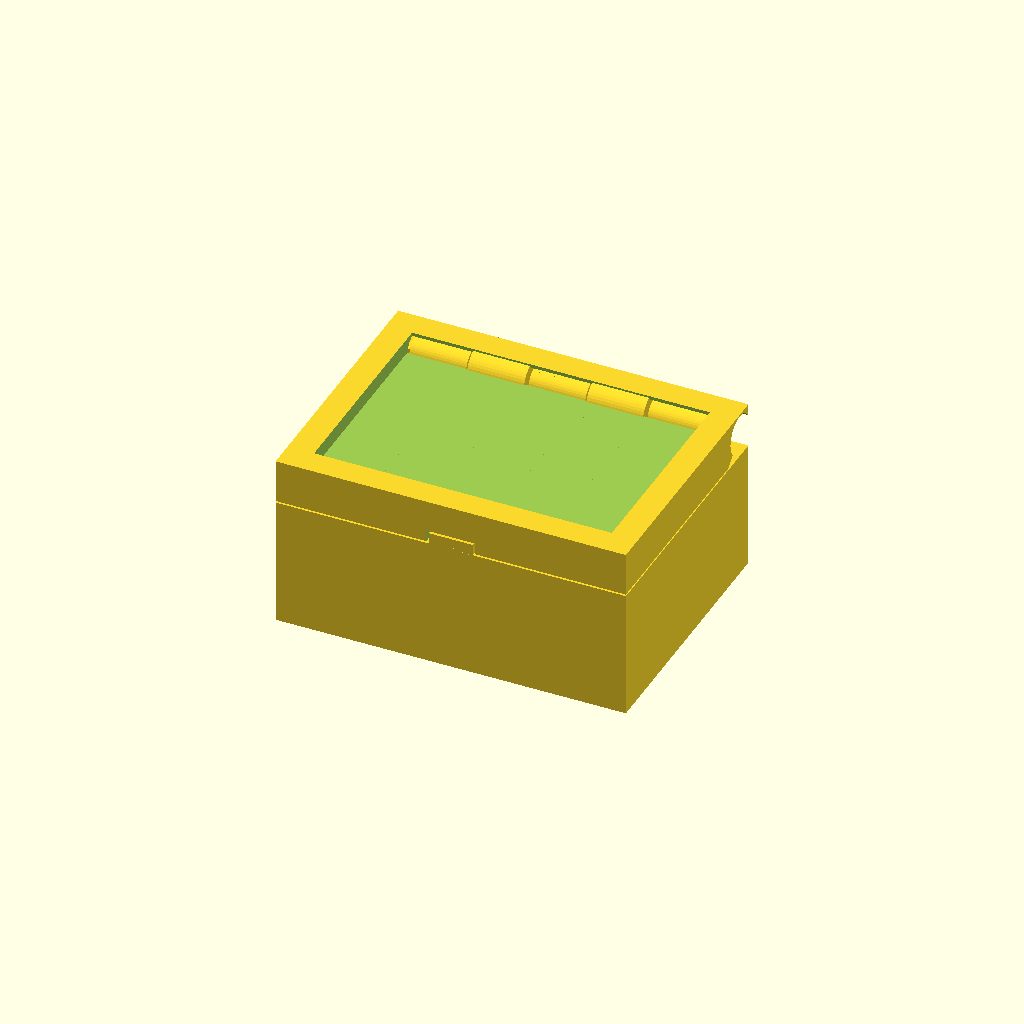
Cell 1: rendered with the file's own defaults.
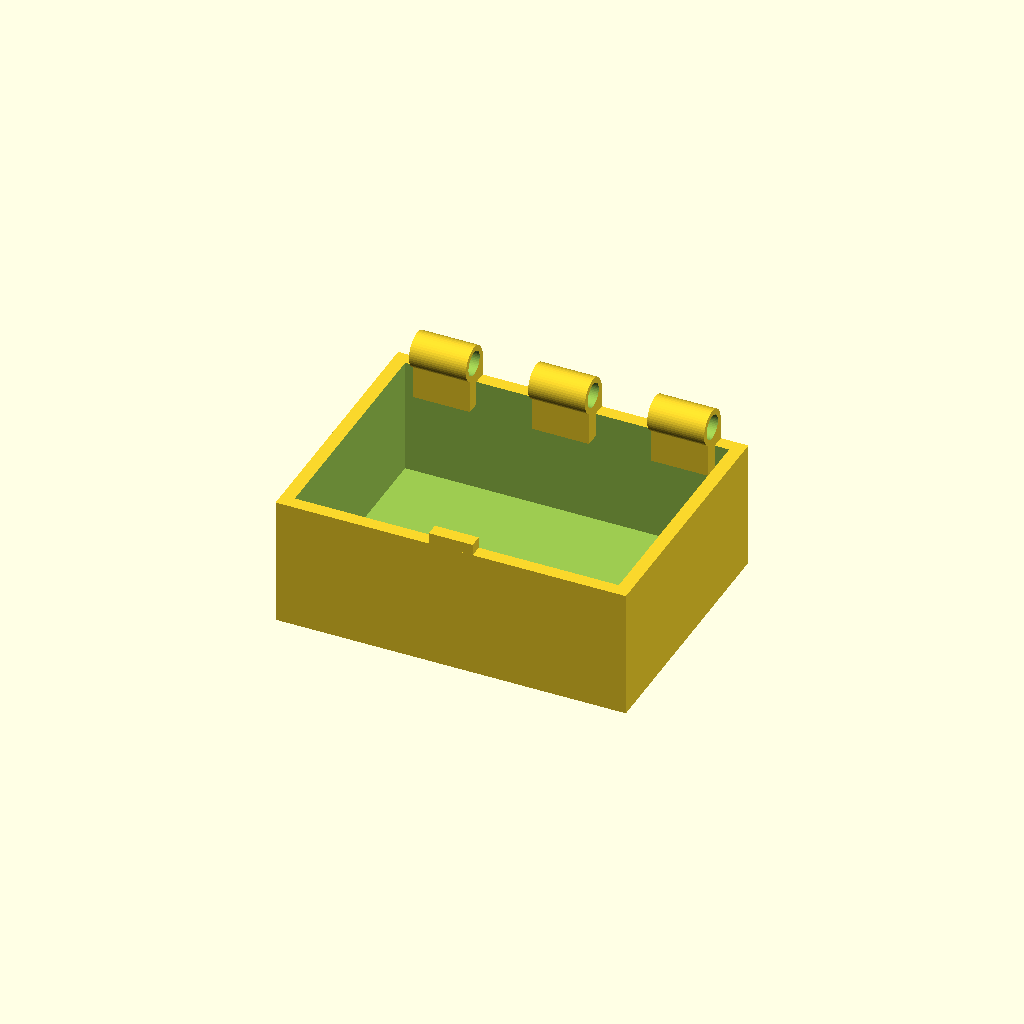
Cell 2: the same model with part = "box".
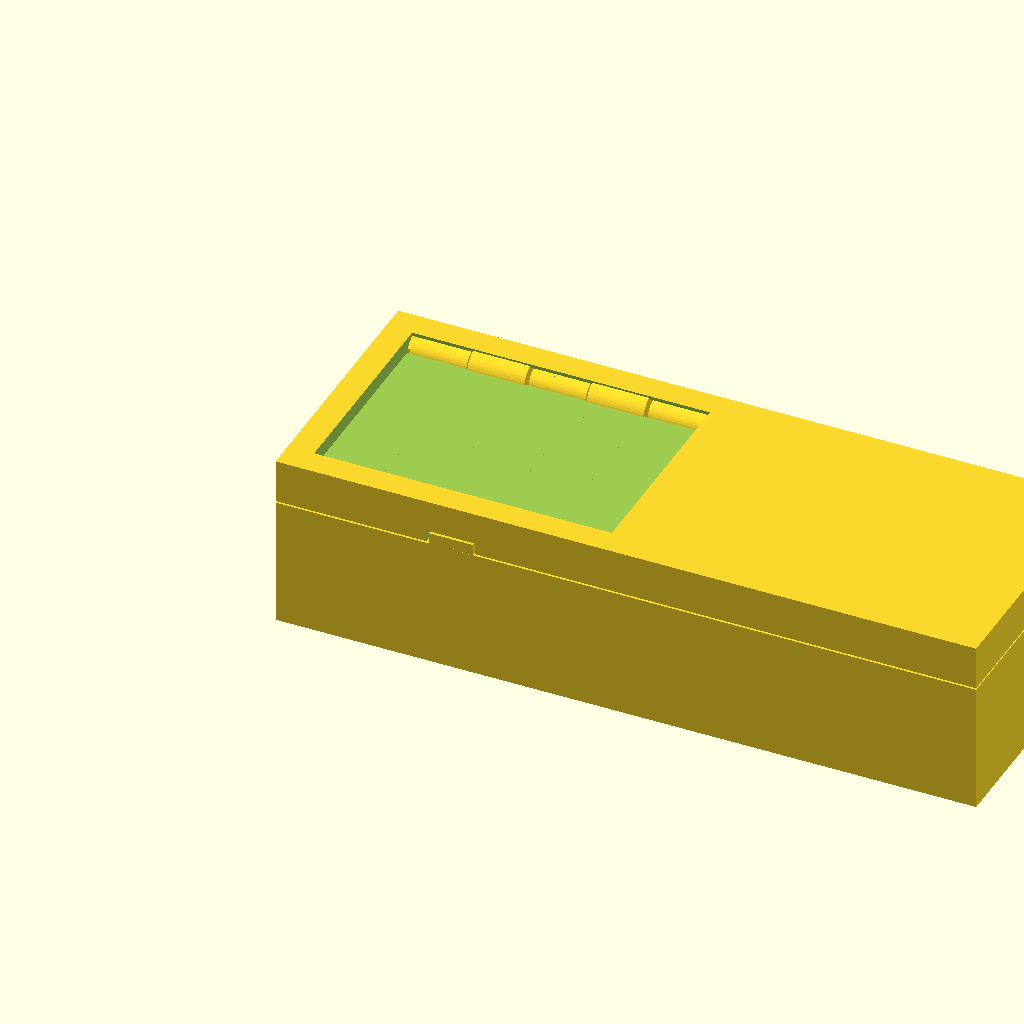
Cell 3: box_w = 160 (everything else at default).
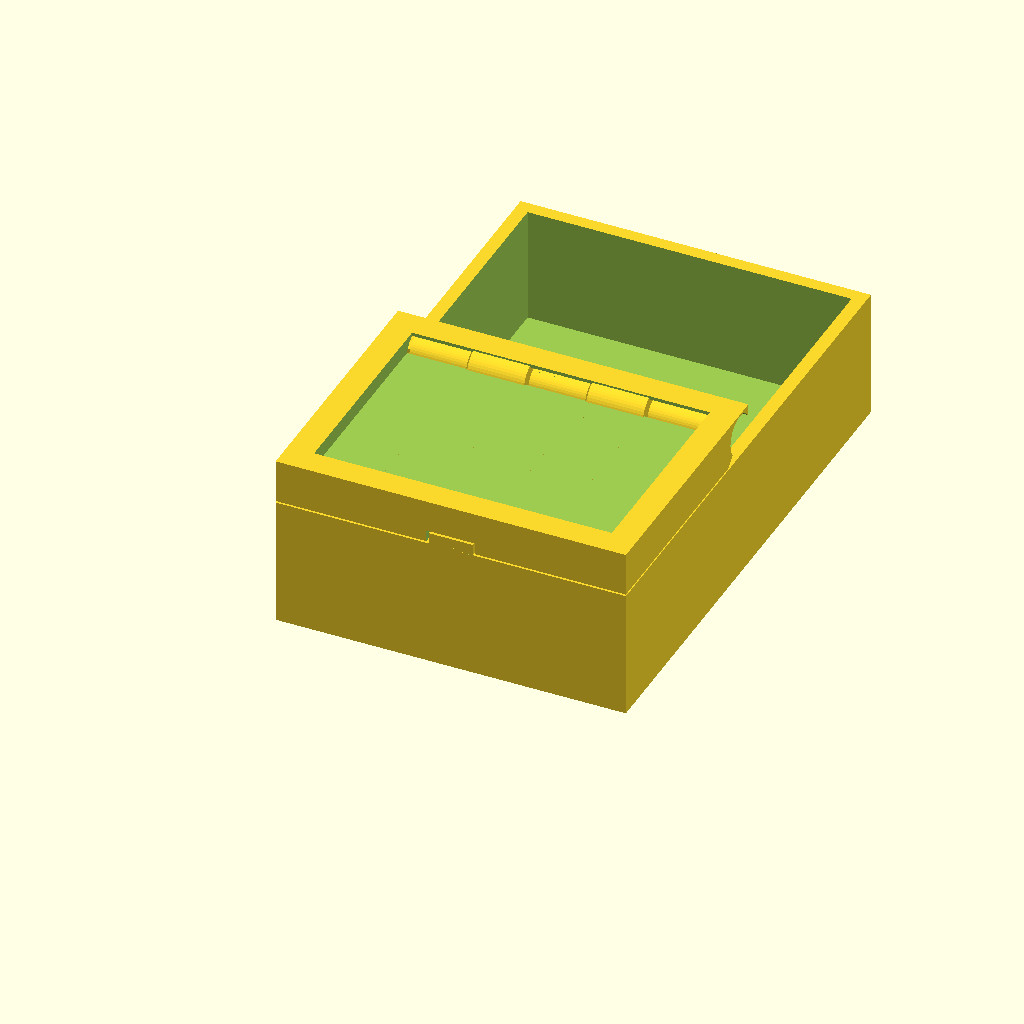
Cell 4 — box_d set to 120, the other parameters unchanged.
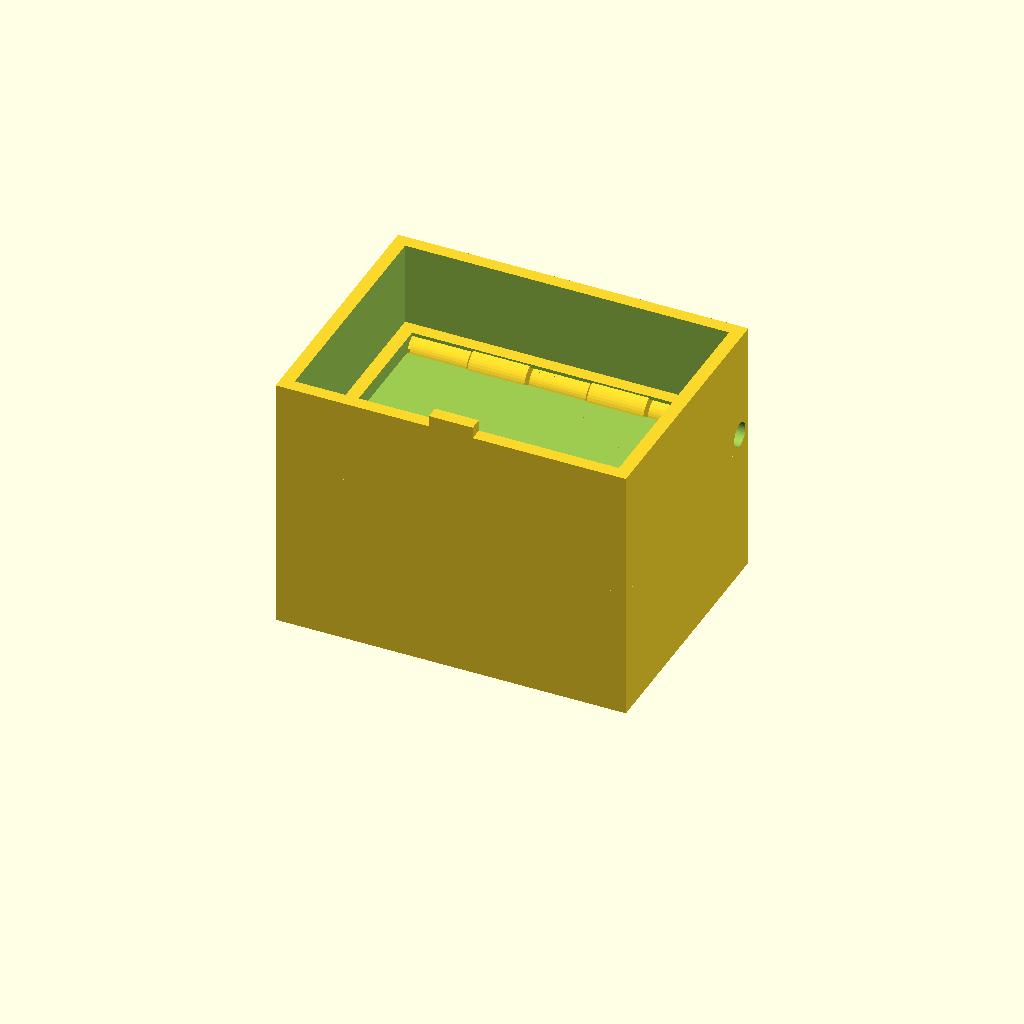
Cell 5 — box_h set to 59.2, the other parameters unchanged.
One fixed orthographic camera (rotation 55°, 0°, 25°; colour scheme Cornfield) for every cell.
The OpenSCAD source (results/design/hinge_box/20261031T042110Z/verify/cf70f26165f44693/src/model.scad):
// Print-in-place hinged box, 80 x 60 x 40 mm closed.
// Printed closed in PLA (Bambu A1, 0.4 nozzle): base, lid and a captive
// hinge pin are separate bodies with 0.35-0.6 mm clearances, so the hinge
// breaks free by hand.  No supports: the lid underside bridges the cavity,
// the hinge barrels/pin use faceted (octagonal) lower surfaces, and all
// other downward faces are short bridges or rest on the body below.

/* [Part] */
part = "assembly"; // [assembly, box, lid, pin]

/* [Dimensions] */
box_w = 80;          // X, outside
box_d = 60;          // Y, outside (front y=0, back y=60)
box_h = 29.6;        // base height to its rim
lid_h = 10;          // lid height; lid bottom at z=30 (0.4 gap)
lid_z = 30;
wall = 3;
floor_t = 3;
total_h = 40;

hinge_y = 55.8;      // hinge axis, assembly coords
hinge_z = 35;
barrel_r = 4.0;
pin_r = 2.4;         // octagon circumradius
bore_r = 2.75;       // pin_r + 0.35 radial clearance
relief_r = 4.6;      // barrel_r + 0.6

// Alternating knuckles along the back edge (x intervals), 0.6 mm end gaps.
box_segs  = [[6.3, 19.3], [33.5, 46.5], [60.7, 73.7]];
lid_segs  = [[19.9, 32.9], [47.1, 60.1]];

cadverify_only = "";
module instance(name, part_name, unit = 1) {
    echo(cadverify_instance = [name, part_name, unit]);
    if (cadverify_only == "" || cadverify_only == name) children();
}

// ---------------------------------------------------------------- base (box)
module box_main() {
    difference() {
        union() {
            // shell: outer block minus open-top cavity
            difference() {
                cube([box_w, box_d, box_h]);
                translate([wall, wall, floor_t]) cube([box_w - 2 * wall, box_d - 2 * wall, box_h]);
            }
            // hinge knuckles (base) + support posts down to the back wall
            for (s = box_segs) {
                translate([s[0], hinge_y, hinge_z]) rotate([0, 90, 0])
                    cylinder(h = s[1] - s[0], r = barrel_r, $fn = 48);
                translate([s[0], 53.8, 24]) cube([s[1] - s[0], 6.2, 11.5]);
            }
            // front catch tooth (enters the socket in the lid)
            translate([35, 0, box_h]) cube([10, wall, 2.6]);
        }
        // pin bore through the base knuckles
        translate([-1, hinge_y, hinge_z]) rotate([0, 90, 0])
            cylinder(h = box_w + 2, r = bore_r, $fn = 48);
    }
}

// ---------------------------------------------------------------- lid (local: z 0..10, hinge axis at z=5)
module lid_main() {
    union() {
        difference() {
            union() {
                // main slab, side profile (Y-Z) extruded along X.
                // Rear lower edge chamfered 50,0 -> 60,8 so the slab
                // swings clear of the base back wall.
                rotate([0, 90, 0])
                    linear_extrude(height = box_w)
                        polygon(points = [[0, 0], [0, 50], [-8, 60], [-10, 60], [-10, 0]]);
                // hinge knuckles (lid)
                for (s = lid_segs)
                    translate([s[0], hinge_y, 5]) rotate([0, 90, 0])
                        cylinder(h = s[1] - s[0], r = barrel_r, $fn = 48);
            }
            // recessed panel in the top face
            translate([6, 6, 6.5]) cube([68, 48, 4]);
            // front catch socket (tooth: x35..45, z assy 29.6..32.2)
            translate([34.4, -1, -0.5]) cube([11.2, 4.6, 3.2]);
            // clearance tunnel for the base knuckles / pin
            translate([-1, hinge_y, 5]) rotate([0, 90, 0])
                cylinder(h = box_w + 2, r = relief_r, $fn = 48);
            // pin bore through the lid knuckles
            translate([-1, hinge_y, 5]) rotate([0, 90, 0])
                cylinder(h = box_w + 2, r = bore_r, $fn = 48);
        }
        // webs joining lid knuckles to the slab: upper half-discs r=4.9
        // (stay above z=30.1 in assembly, clear of the base rim at 29.6)
        for (s = lid_segs)
            intersection() {
                translate([s[0], hinge_y, 5]) rotate([0, 90, 0])
                    cylinder(h = s[1] - s[0], r = 4.9, $fn = 48);
                translate([s[0], hinge_y - 10, 5]) cube([s[1] - s[0], 20, 5]);
                translate([s[0], 0, 0]) cube([s[1] - s[0], box_d, lid_h]);
            }
    }
}

// ---------------------------------------------------------------- pin
// Centred on its axis, local +Z from head (z=0) to tip (z=71.2).
module pin_geom() {
    union() {
        cylinder(h = 1.3, r = 3.3, $fn = 32);                    // head
        translate([0, 0, 1.0]) rotate([0, 0, 22.5])
            cylinder(h = 69.5, r = pin_r, $fn = 8);              // octagonal shaft
        translate([0, 0, 70.4]) rotate([0, 0, 22.5])
            cylinder(h = 0.8, r1 = pin_r, r2 = 1.2, $fn = 8);    // lead-in tip
    }
}
module pin_part() { translate([3.3, 3.3, 0]) pin_geom(); }

// ---------------------------------------------------------------- output
if (part == "box") {
    echo(cadverify_spec = [
        ["bounds", [[0, 0, 0], [box_w, box_d, hinge_z + barrel_r]]],
        ["bodies", 1],
        ["copies", 1],
        ["support_faces", [["bed", "-z", 4000]]],
        ["overhangs_allowed", [["hinge knuckles and pin bore print in place; faceted bore ceiling is a short internal bridge", [[5, 51, 30], [75, 60, 39.5]]], ["knuckle support ledge underside, 3.2 mm protrusion bridging to the back wall", [[5, 53, 23], [75, 58, 25]]]]],
        ["details", [
            ["cavity", "void", [[4, 4, 10], [76, 53, 29]], 0.95],
            ["front_wall", "thickness", [40, -1, 15], [0, 1, 0], 3],
            ["floor", "thickness", [40, 30, -1], [0, 0, 1], 3],
            ["box_knuckle", "material", [[7, 52, 33.5], [18, 53.8, 36.5]], 0.6],
            ["pin_bore", "void", [[8, 54.9, 34.1], [17, 56.7, 35.9]], 0.9],
            ["catch_tooth", "material", [[36, 0.5, 30], [44, 2.5, 32]], 0.85],
            ["hinge_knuckles", "view", [[4, 50, 28], [76, 60, 39.5]]]
        ]]
    ]);
    box_main();
} else if (part == "lid") {
    echo(cadverify_spec = [
        ["bounds", [[0, 0, 0], [box_w, box_d, lid_h]]],
        ["bodies", 1],
        ["copies", 1],
        ["support_faces", [["print_face", "-z", 3000]]],
        ["overhangs_allowed", [["lid hinge relief, knuckle bores and rear swing chamfer print in place around pin and box knuckles; ceilings are short internal bridges and the chamfer is 51 deg", [[0, 49, 0], [80, 60, 10]]], ["catch socket ceiling, 11 mm bridge across the socket", [[33, 0, 2], [47, 4, 3.5]]]]],
        ["details", [
            ["top_pocket", "void", [[7, 7, 6.6], [73, 53, 9.9]], 0.95],
            ["lid_slab", "thickness", [40, 30, 9], [0, 0, -1], 6.5],
            ["lid_knuckle", "material", [[21, 52, 3.5], [32, 53.8, 6.5]], 0.45],
            ["pin_bore", "void", [[22, 55.4, 4.6], [31, 56.2, 5.4]], 0.45],
            ["catch_socket", "void", [[35, 0.5, 0.2], [45, 2.5, 2.5]], 0.9],
            ["hinge_knuckles", "view", [[4, 50, 0], [76, 60, 10]]]
        ]]
    ]);
    lid_main();
} else if (part == "pin") {
    echo(cadverify_spec = [
        ["bounds", [[0, 0, 0], [6.6, 6.6, 71.2]]],
        ["bodies", 1],
        ["copies", 1],
        ["support_faces", [["head_base", "-z", 30]]],
        ["overhangs_allowed", []],
        ["details", [
            ["pin_shaft", "material", [[2, 2, 10], [4.6, 4.6, 20]], 0.9],
            ["pin_head", "material", [[1, 1, 0.1], [5.6, 5.6, 1.2]], 0.75],
            ["pin_length", "thickness", [1.2, 3.3, 72], [0, 0, -1], 71.2],
            ["pin_head_view", "view", [[0, 0, 0], [6.6, 6.6, 2]]]
        ]]
    ]);
    pin_part();
} else if (part == "assembly") {
    echo(cadverify_spec = [
        ["bounds", [[0, 0, 0], [box_w, box_d, total_h]]],
        ["support_faces", [["bed", "-z", 4000]]],
        ["allowed_interferences", []],
        ["motions", [
            ["lid_swing", ["lid"], "rotate", [0, hinge_y, hinge_z], [-1, 0, 0], [0, 110]]
        ]],
        ["assembly_order", [
            [["base"], [0, 0, 0]],
            [["lid"], [0, 0, -1]],
            [["pin"], [-1, 0, 0]]
        ]]
    ]);
    instance("base", "box") box_main();
    instance("lid", "lid") translate([0, 0, lid_z]) lid_main();
    instance("pin", "pin") translate([75.2, hinge_y, hinge_z]) rotate([0, -90, 0]) pin_geom();
}
Parameter table extracted from the source (name, type, default, range or options):
part: string, default "assembly", options "assembly", "box", "lid", "pin"
box_w: number, default 80
box_d: number, default 60
box_h: number, default 29.6
lid_h: number, default 10
lid_z: number, default 30
wall: number, default 3
floor_t: number, default 3
total_h: number, default 40
hinge_y: number, default 55.8
hinge_z: number, default 35
barrel_r: number, default 4
pin_r: number, default 2.4
bore_r: number, default 2.75
relief_r: number, default 4.6
cadverify_only: string, default ""
